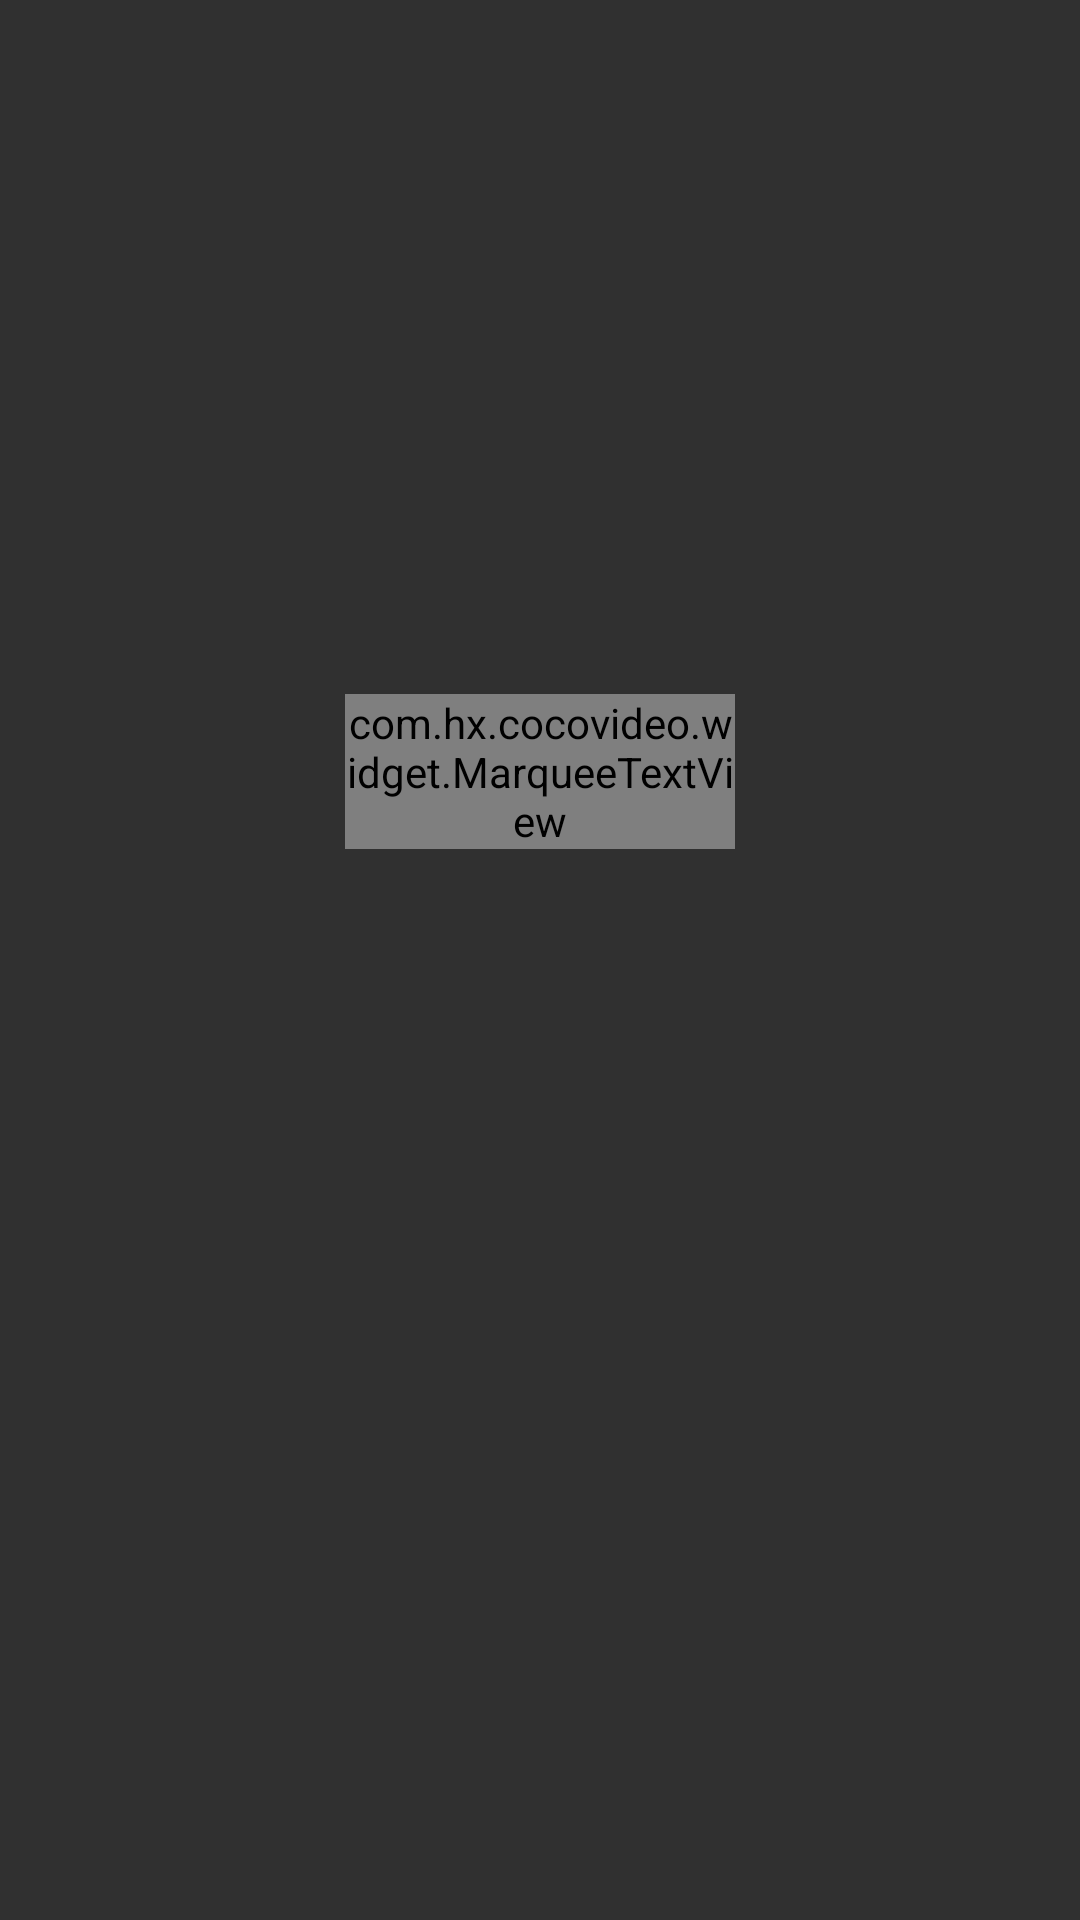

The Android layout XML behind this screen, and the referenced resources:
<!-- AndroidManifest.xml: application theme Theme.Design.NoActionBar -->
<!-- res/layout/recycler_poster_item.xml -->
<?xml version="1.0" encoding="utf-8"?>
<android.support.constraint.ConstraintLayout
    xmlns:android="http://schemas.android.com/apk/res/android"
    xmlns:app="http://schemas.android.com/apk/res-auto"
    xmlns:tools="http://schemas.android.com/tools"
    android:layout_width="wrap_content"
    android:layout_height="wrap_content">

    <ImageView
        android:id="@+id/videoPosterIv"
        android:layout_width="180dp"
        android:layout_height="200dp"
        android:layout_marginBottom="8dp"
        android:layout_marginEnd="8dp"
        android:layout_marginStart="8dp"
        android:layout_marginTop="16dp"
        app:layout_constraintBottom_toBottomOf="parent"
        app:layout_constraintEnd_toEndOf="parent"
        app:layout_constraintStart_toStartOf="parent"
        app:layout_constraintTop_toTopOf="parent"
        app:layout_constraintVertical_bias="0.01999998"/>

    <com.hx.cocovideo.widget.MarqueeTextView
        android:id="@+id/videoNameTv"
        android:layout_width="130dp"
        android:layout_height="wrap_content"
        android:layout_marginBottom="8dp"
        android:layout_marginEnd="8dp"
        android:layout_marginStart="8dp"
        android:ellipsize="marquee"
        android:marqueeRepeatLimit="marquee_forever"
        android:singleLine="true"
        android:textSize="18sp"
        app:layout_constraintBottom_toBottomOf="parent"
        app:layout_constraintEnd_toEndOf="parent"
        app:layout_constraintStart_toStartOf="parent"
        app:layout_constraintTop_toBottomOf="@+id/videoPosterIv"
        app:layout_constraintVertical_bias="0.01999998"/>
</android.support.constraint.ConstraintLayout>
<!-- resources referenced by this layout -->
<resources>

</resources>
